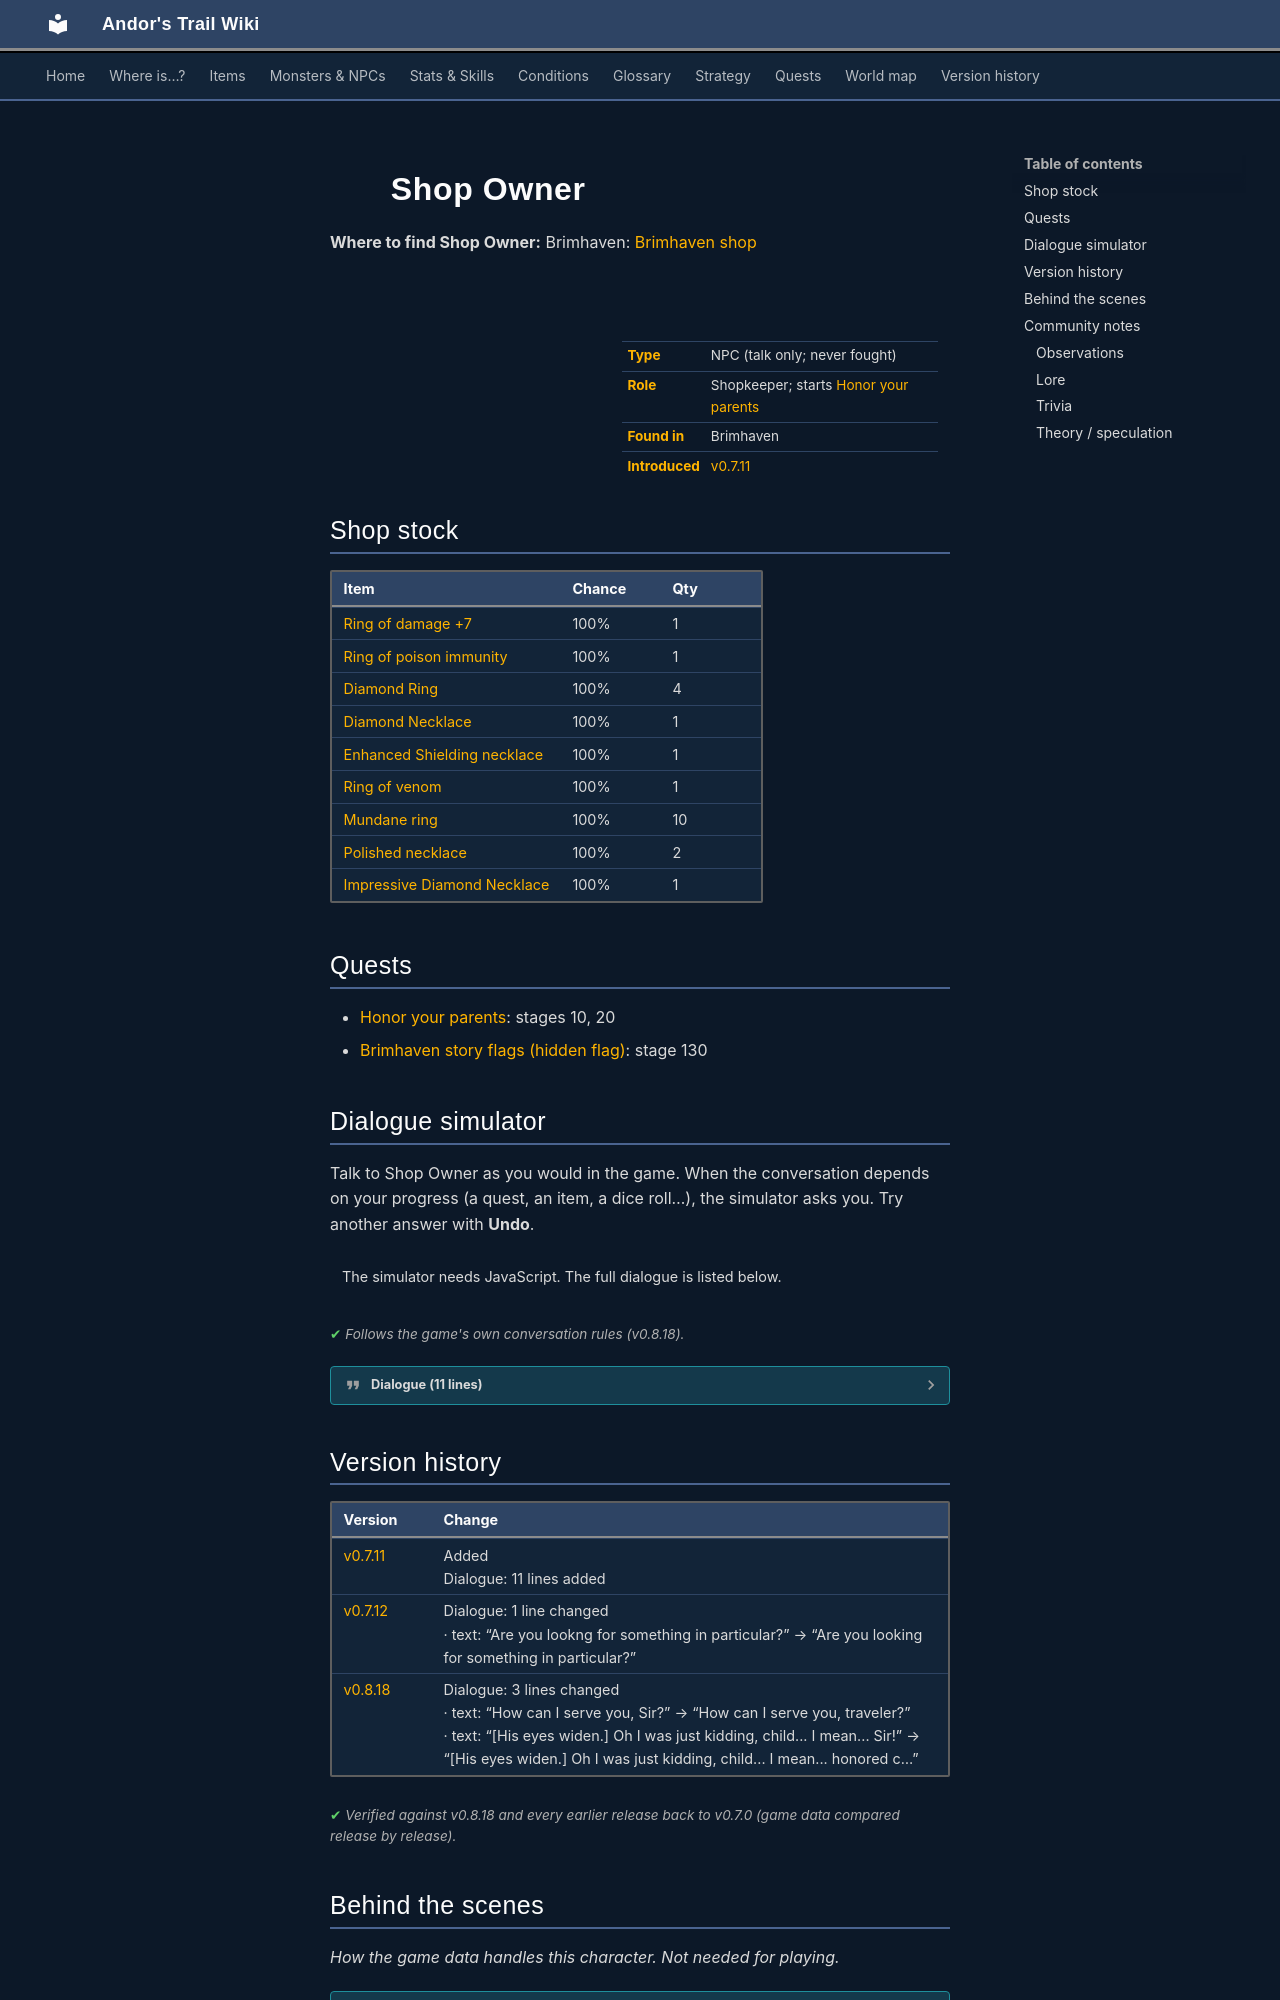

repository: asdfghjkl628/Andor-s-Trail-Wikiiii · page: monsters/brv_shop_owner/index.html · generator: mkdocs

---
description: "Shop Owner is a non-player character (NPC) in Andor's Trail, found in Brimhaven. Shopkeeper; starts Honor your parents."
---

# ![](../assets/icons/monsters/monsters_tometik1_2.png){ .sprite } Shop Owner

**Where to find Shop Owner:** Brimhaven: [Brimhaven shop](../maps/brimhaven_shop.md#pin-npc-brv_shop_owner)

<div class="infobox" markdown>

<p class="ib-img"><img class="sprite" src="../../assets/icons/monsters/monsters_tometik1_2.png" alt=""></p>

| | |
|---|---|
| **Type** | NPC (talk only; never fought) |
| **Role** | Shopkeeper; starts [Honor your parents](../quests/brv_present.md) |
| **Found in** | Brimhaven |
| **Introduced** | [v0.7.11](../versions/0.7.11.md) |

</div>

## Shop stock

| Item | Chance | Qty |
|---|---|---|
| [Ring of damage +7](../items/ring_dmg7.md) | 100% | 1 |
| [Ring of poison immunity](../items/ring_antipoison.md) | 100% | 1 |
| [Diamond Ring](../items/diamond_ring.md) | 100% | 4 |
| [Diamond Necklace](../items/expensive_necklace.md) | 100% | 1 |
| [Enhanced Shielding necklace](../items/necklace_shield3.md) | 100% | 1 |
| [Ring of venom](../items/ring_venom.md) | 100% | 1 |
| [Mundane ring](../items/ring1.md) | 100% | 10 |
| [Polished necklace](../items/junk_necklace1.md) | 100% | 2 |
| [Impressive Diamond Necklace](../items/very_expensive_necklace.md) | 100% | 1 |

## Quests

- [Honor your parents](../quests/brv_present.md): stages 10, 20
- [Brimhaven story flags (hidden flag)](../quests/brv_nondisplay.md): stage 130

## Dialogue simulator

Talk to Shop Owner as you would in the game. When the conversation depends on your progress (a quest, an item, a dice roll…), the simulator asks you. Try another answer with **Undo**.

<div class="dlg-sim" data-src="../../assets/dialogue/brv_shop_owner_select.json" data-npc="Shop Owner" markdown="0"><noscript>The simulator needs JavaScript. The full dialogue is listed below.</noscript></div>

<p class="verified">Follows the game's own conversation rules (v0.8.18).</p>

??? quote "Dialogue (11 lines)"

    *Exactly as in the game files. Each line appears once; links jump to where a choice leads.*

    <span id="d-brv_shop_owner_select"></span>**`brv_shop_owner_select`** *(silent check: the first matching branch below is taken)*

    - Next *(if reached stage 130 of [Brimhaven story flags (hidden flag)](../quests/brv_nondisplay.md#stage-130))* → [brv_shop_owner_20](#d-brv_shop_owner_20)
    - Next → [brv_shop_owner_1](#d-brv_shop_owner_1)

    <span id="d-brv_shop_owner_20"></span>**`brv_shop_owner_20`** Shop Owner: “How can I serve you, traveler?” — **effects:** sets stage 10 of [Honor your parents](../quests/brv_present.md#stage-10)

    - “Show me your wares.” → *shop opens*
    - “I am looking for a necklace in our family colors of red, green and white, that I would like to give as a present to my…” → [brv_shop_owner_30](#d-brv_shop_owner_30)

    <span id="d-brv_shop_owner_1"></span>**`brv_shop_owner_1`** Shop Owner: “May I help you? [He looks down on you.]”

    - “I am just checking things out.” → [brv_shop_owner_2](#d-brv_shop_owner_2)

    <span id="d-brv_shop_owner_30"></span>**`brv_shop_owner_30`** Shop Owner: “No problem. I can arrange one for you. Just tell me how much you want to spend.”

    - “I have to think about it.” → *conversation ends*
    - “Give me a necklace for 5 gold coins.” *(if pay 5 gold)* → [brv_shop_owner_40_1](#d-brv_shop_owner_40_1)
    - “Give me a necklace for 500 gold coins.” *(if pay 500 gold)* → [brv_shop_owner_40_2](#d-brv_shop_owner_40_2)
    - “Give me a necklace for 50,000 gold coins.” *(if pay 50,000 gold)* → [brv_shop_owner_40_3](#d-brv_shop_owner_40_3)

    <span id="d-brv_shop_owner_2"></span>**`brv_shop_owner_2`** Shop Owner: “Are you looking for something in particular?”

    - “[You point to a very expensive looking necklace] How much is this?” → [brv_shop_owner_3](#d-brv_shop_owner_3)

    <span id="d-brv_shop_owner_40_1"></span>**`brv_shop_owner_40_1`** Shop Owner: “Take this... valuable necklace. Your father will be proud to wear it.” — **effects:** gives 1× [Necklace for father (cheap)](../items/necklace_for_father1.md), sets stage 20 of [Honor your parents](../quests/brv_present.md#stage-20)


    <span id="d-brv_shop_owner_40_2"></span>**`brv_shop_owner_40_2`** Shop Owner: “Here is the necklace.” — **effects:** gives 1× [Necklace for father](../items/necklace_for_father2.md), sets stage 20 of [Honor your parents](../quests/brv_present.md#stage-20)


    <span id="d-brv_shop_owner_40_3"></span>**`brv_shop_owner_40_3`** Shop Owner: “Take this wonderful necklace. Your father will be very happy.” — **effects:** gives 1× [Necklace for father (expensive)](../items/necklace_for_father3.md), sets stage 20 of [Honor your parents](../quests/brv_present.md#stage-20)


    <span id="d-brv_shop_owner_3"></span>**`brv_shop_owner_3`** Shop Owner: “I don't think this would fit you.”

    - “Well, I didn't ask if it would fit. I asked how much it was.” → [brv_shop_owner_4](#d-brv_shop_owner_4)

    <span id="d-brv_shop_owner_4"></span>**`brv_shop_owner_4`** Shop Owner: “It is very expensive. I don't think we have anything for you. You are obviously in the wrong place. Please leave.”

    - “[You slowly pull out your coin bag and show him your gold.]” *(if have 1,000 gold)* → [brv_shop_owner_10](#d-brv_shop_owner_10)

    <span id="d-brv_shop_owner_10"></span>**`brv_shop_owner_10`** Shop Owner: “[His eyes widen.] Oh I was just kidding, child... I mean... honored customer!” — **effects:** sets stage 130 of [Brimhaven story flags (hidden flag)](../quests/brv_nondisplay.md#stage-130)

    - “Show me your wares, you worm.” → *shop opens*



## Version history

| Version | Change |
|---|---|
| [v0.7.11](../versions/0.7.11.md) | Added<br>Dialogue: 11 lines added |
| [v0.7.12](../versions/0.7.12.md) | Dialogue: 1 line changed<br>· text: “Are you lookng for something in particular?” → “Are you looking for something in particular?” |
| [v0.8.18](../versions/0.8.18.md) | Dialogue: 3 lines changed<br>· text: “How can I serve you, Sir?” → “How can I serve you, traveler?”<br>· text: “[His eyes widen.] Oh I was just kidding, child... I mean... Sir!” → “[His eyes widen.] Oh I was just kidding, child... I mean... honored c…” |

<p class="verified">Verified against v0.8.18 and every earlier release back to v0.7.0 (game data compared release by release).</p>
